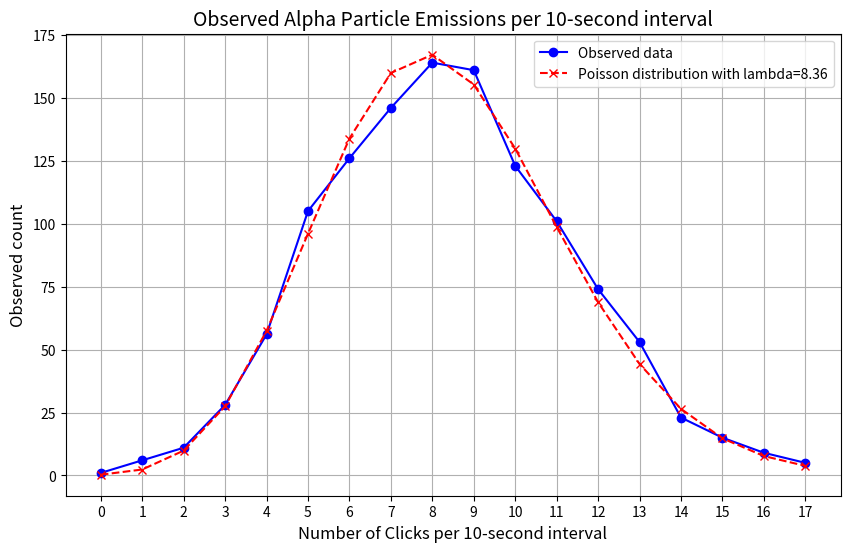

Write the Python code that produced this figure.
# Alpha particles emitted by Americium 241
# Example from Rice, taken from Berkson 1966
# 10220 Gieger clicks (emissions) were measured, specifically time between clicks
# Data is binned into 10-second intervals
# Clicks per 10-second interval should be Poisson (time between is exponential)

import numpy as np
import matplotlib.pyplot as plt
from scipy.stats import poisson

# Data
ClicksPerTenSeconds = np.arange(18)  # Number of counts per 10-second interval
ObservedCounts = [1, 6, 11, 28, 56, 105, 126, 146, 164, 161, 123, 101, 74, 53, 23, 15, 9, 5]

# Plotting the observed data
plt.figure(figsize=(10, 6))
plt.plot(ClicksPerTenSeconds, ObservedCounts, marker='o', linestyle='-', color='blue', label='Observed data')

# Calculate the sample mean
sample_mean = np.average(ClicksPerTenSeconds, weights=ObservedCounts)

# Fit a poisson distribution using the sample mean as lambda
poisson_dist = poisson.pmf(ClicksPerTenSeconds, mu=sample_mean) * np.sum(ObservedCounts)

# Plotting the poisson distribution
plt.plot(ClicksPerTenSeconds, poisson_dist, marker='x', linestyle='--', color='red', label='Poisson distribution with '
                                                                                           f'lambda={sample_mean:.2f}')

# Adding labels and title
plt.title('Observed Alpha Particle Emissions per 10-second interval', fontsize=14)
plt.xlabel('Number of Clicks per 10-second interval', fontsize=12)
plt.ylabel('Observed count', fontsize=12)
plt.grid(True)
plt.legend()

# Set x-axis to display integer tick marks only
plt.xticks(ticks=np.arange(0, max(ClicksPerTenSeconds)+1, 1))
plt.show()

